Run: headless pygame with SDL's dummy video driver; simulated clock (each Clock.tick advances the game by its frame time, no real sleeping); random seed 0; keys injected as events and as key.get_pressed() state; no mouse input.
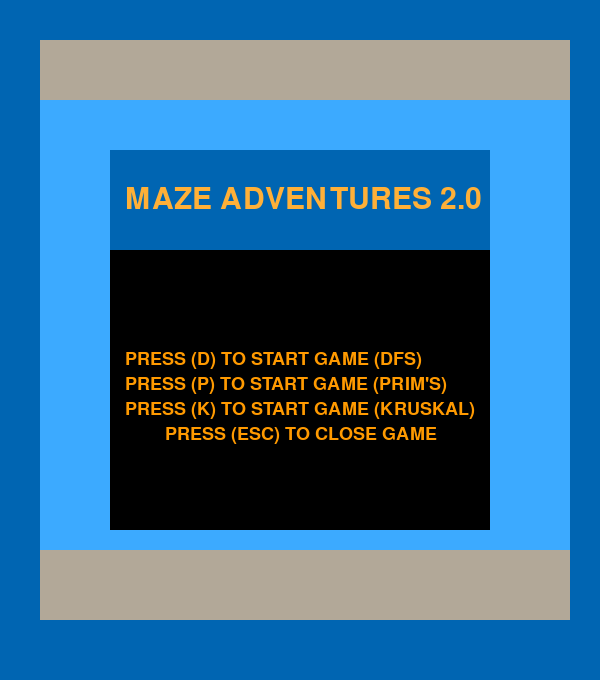
Frame 1 of 4 · flips 1–60 · no input
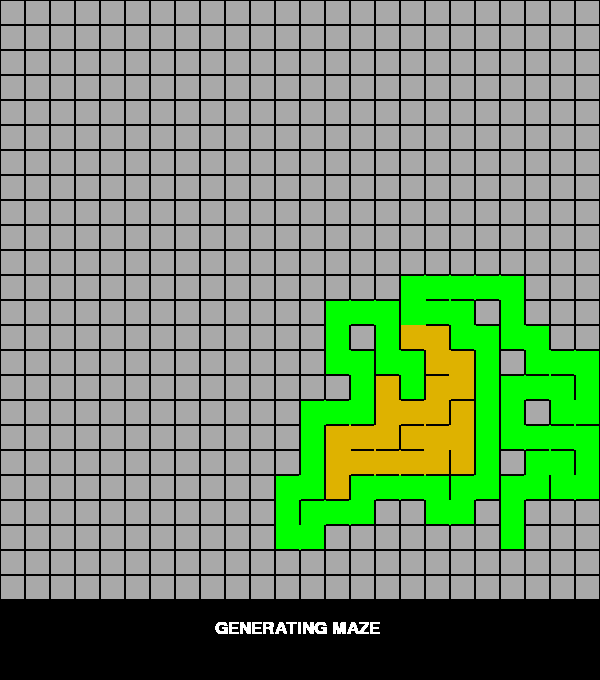
Frame 2 of 4 · flips 61–180 · tapped SPACE, RETURN · held RIGHT (→), D
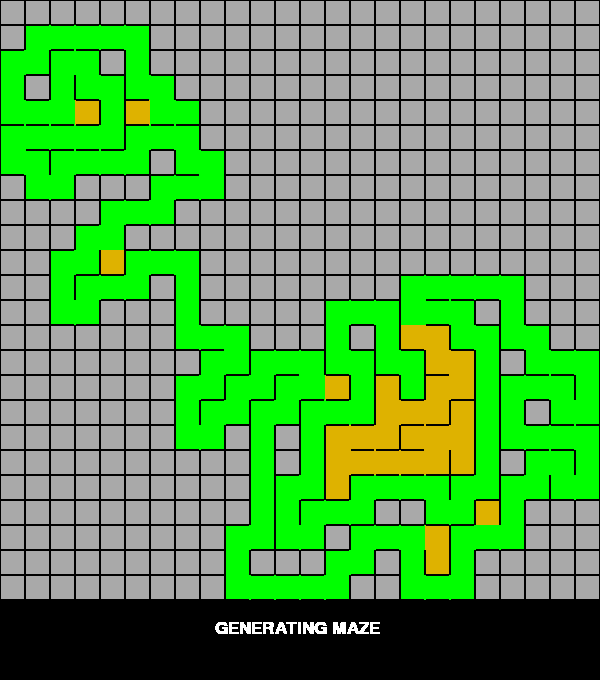
Frame 3 of 4 · flips 181–300 · held DOWN (↓), S
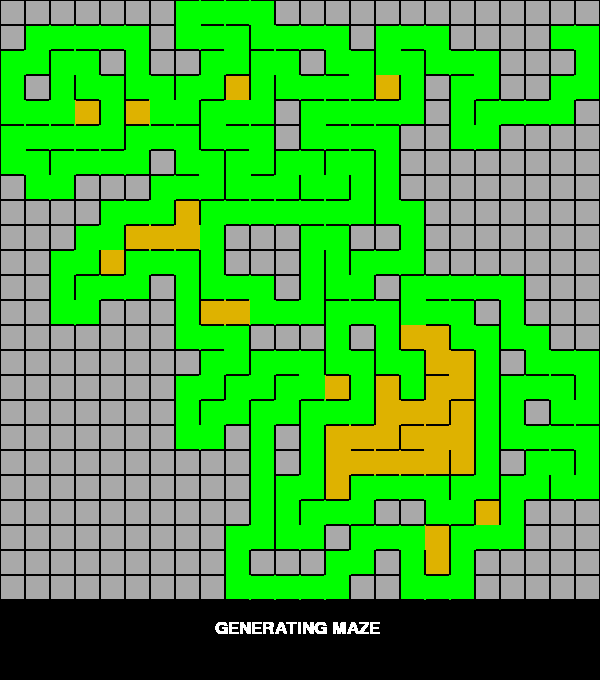
Frame 4 of 4 · flips 301–420 · held LEFT (←), A, UP (↑), W

The pygame program that drew these frames:

import sys
import pygame
import random

WHITE = (255, 255, 255)
BLACK = (0, 0, 0)
RED = (255, 0, 0)
GREEN = (0, 255, 0)
DARKGRAY = (169, 169, 169)
YELLOW = (222, 178, 0)
PINK = (225, 96, 253)
BLUE = (0, 0, 255)
BROWN = (139, 69, 19)
ORANGE = (255, 99, 71)
GRAY = (119, 136, 153)
LIGHTORANGE = (255, 176, 56)
INTERMEDIARYORANGE = (255, 154, 0)
LIGHTBLUE = (60, 170, 255)
DARKBLUE = (0, 101, 178)
BEIGE = (178, 168, 152)

BORDER_THICKNESS = 1.0

HEIGHT_TOTAL = 680
WIDTH = 600
HEIGHT = 600
SCREEN_SIZE = (WIDTH, HEIGHT_TOTAL)

FONTSIZE_START = 50
FONTSIZE_COMMANDS_INTIAL = 25
FONTSIZE_MAZE = 20

SIZE = 25


def text(background, message, color, size, coordinate_x, coordinate_y):
    font = pygame.font.SysFont(None, size)
    text = font.render(message, True, color)
    background.blit(text, [coordinate_x, coordinate_y])


class NodeBorder():
    def __init__(self, pos_x, pos_y, width, height):
        self.color = BLACK
        self.thickness = BORDER_THICKNESS
        self.pos_x = pos_x
        self.pos_y = pos_y
        self.width = width
        self.height = height

    def render(self, background):
        pygame.draw.rect(background, self.color, [
                         self.pos_x, self.pos_y, self.width, self.height])


class Node():
    def __init__(self, pos_x, pos_y):
        self.color = DARKGRAY

        self.id = None
        self.visited = False
        self.explored = False

        self.matrix_pos_x = 0
        self.matrix_pos_y = 0

        self.pos_x = pos_x
        self.pos_y = pos_y
        self.width = SIZE
        self.height = SIZE

        self.top_border = NodeBorder(
            self.pos_x, self.pos_y, SIZE, BORDER_THICKNESS)
        self.bottom_border = NodeBorder(
            self.pos_x, self.pos_y + SIZE - BORDER_THICKNESS, SIZE, BORDER_THICKNESS)
        self.right_border = NodeBorder(
            self.pos_x + SIZE - BORDER_THICKNESS, self.pos_y, BORDER_THICKNESS, SIZE)
        self.left_border = NodeBorder(
            self.pos_x, self.pos_y, BORDER_THICKNESS, SIZE)

        self.neighbors_not_visited = []
        self.neighbors_connected = []
        self.parent = None

    def render(self, background):
        pygame.draw.rect(background, self.color, [
                         self.pos_x, self.pos_y, self.width, self.height])

        self.top_border.render(background)
        self.bottom_border.render(background)
        self.right_border.render(background)
        self.left_border.render(background)


class Maze():
    def __init__(self, background, initial_x, initial_y, final_x, final_y):
        self.maze = []
        self.total_nodes = 0
        self.maze_created = False
        self.initial_coordinate_x = initial_x
        self.initial_coordinate_y = initial_y
        self.final_coordinate_x = final_x
        self.final_coordinate_y = final_y

        x = 0
        y = 0
        for i in range(0, WIDTH, SIZE):
            self.maze.append([])
            for j in range(0, HEIGHT, SIZE):
                self.maze[x].append(Node(i, j))
                self.total_nodes += 1
                y += 1
            x += 1

        self.define_initial_neighbors_not_visited()

    def add_edge(self, node, neighbor):
        edge_weight = random.randint(1, 20)
        neighbor.neighbors_connected.append((node, edge_weight))
        node.neighbors_connected.append((neighbor, edge_weight))

    def remove_neighbors_visited(self):
        for i in range(0, int(HEIGHT / SIZE)):
            for j in range(0, int(WIDTH / SIZE)):
                self.maze[i][j].neighbors_not_visited = [
                    x for x in self.maze[i][j].neighbors_not_visited if not x.visited]

    def define_initial_neighbors_not_visited(self):
        id = 0
        for i in range(0, int(HEIGHT / SIZE)):
            for j in range(0, int(WIDTH / SIZE)):
                self.maze[i][j].matrix_pos_x = i
                self.maze[i][j].matrix_pos_y = j
                id += 1
                self.maze[i][j].id = id
                if i > 0 and j > 0 and i < int(HEIGHT / SIZE) - 1 and j < int(HEIGHT / SIZE) - 1:
                    self.maze[i][j].neighbors_not_visited.append(
                        self.maze[i + 1][j])  # bot
                    self.maze[i][j].neighbors_not_visited.append(
                        self.maze[i - 1][j])  # top
                    self.maze[i][j].neighbors_not_visited.append(
                        self.maze[i][j + 1])  # right
                    self.maze[i][j].neighbors_not_visited.append(
                        self.maze[i][j - 1])  # left
                elif i == 0 and j == 0:
                    self.maze[i][j].neighbors_not_visited.append(
                        self.maze[i][j + 1])  # right
                    self.maze[i][j].neighbors_not_visited.append(
                        self.maze[i + 1][j])  # bot
                elif i == int(HEIGHT / SIZE) - 1 and j == 0:
                    self.maze[i][j].neighbors_not_visited.append(
                        self.maze[i - 1][j])  # top
                    self.maze[i][j].neighbors_not_visited.append(
                        self.maze[i][j + 1])  # right
                elif i == 0 and j == int(WIDTH / SIZE) - 1:
                    self.maze[i][j].neighbors_not_visited.append(
                        self.maze[i][j - 1])  # left
                    self.maze[i][j].neighbors_not_visited.append(
                        self.maze[i + 1][j])  # bot
                elif i == int(HEIGHT / SIZE) - 1 and j == int(WIDTH / SIZE) - 1:
                    self.maze[i][j].neighbors_not_visited.append(
                        self.maze[i][j - 1])  # left
                    self.maze[i][j].neighbors_not_visited.append(
                        self.maze[i - 1][j])  # top
                elif j == 0:
                    self.maze[i][j].neighbors_not_visited.append(
                        self.maze[i - 1][j])  # top
                    self.maze[i][j].neighbors_not_visited.append(
                        self.maze[i][j + 1])  # right
                    self.maze[i][j].neighbors_not_visited.append(
                        self.maze[i + 1][j])  # bot
                elif i == 0:
                    self.maze[i][j].neighbors_not_visited.append(
                        self.maze[i + 1][j])  # bot
                    self.maze[i][j].neighbors_not_visited.append(
                        self.maze[i][j + 1])  # right
                    self.maze[i][j].neighbors_not_visited.append(
                        self.maze[i][j - 1])  # left
                elif i == int(HEIGHT / SIZE) - 1:
                    self.maze[i][j].neighbors_not_visited.append(
                        self.maze[i - 1][j])  # top
                    self.maze[i][j].neighbors_not_visited.append(
                        self.maze[i][j + 1])  # right
                    self.maze[i][j].neighbors_not_visited.append(
                        self.maze[i][j - 1])  # left
                elif j == int(WIDTH / SIZE) - 1:
                    self.maze[i][j].neighbors_not_visited.append(
                        self.maze[i + 1][j])  # bot
                    self.maze[i][j].neighbors_not_visited.append(
                        self.maze[i - 1][j])  # top
                    self.maze[i][j].neighbors_not_visited.append(
                        self.maze[i][j - 1])  # left

    def break_border(self, node, neightbor, color):
        # right
        if (neightbor.matrix_pos_x == node.matrix_pos_x + 1) and (neightbor.matrix_pos_y == node.matrix_pos_y):
            node.right_border.color = color
            neightbor.left_border.color = color
        # left
        elif (neightbor.matrix_pos_x == node.matrix_pos_x - 1) and (neightbor.matrix_pos_y == node.matrix_pos_y):
            node.left_border.color = color
            neightbor.right_border.color = color
        # bot
        elif (neightbor.matrix_pos_x == node.matrix_pos_x) and (neightbor.matrix_pos_y == node.matrix_pos_y + 1):
            node.bottom_border.color = color
            neightbor.top_border.color = color
        # top
        elif (neightbor.matrix_pos_x == node.matrix_pos_x) and (neightbor.matrix_pos_y == node.matrix_pos_y - 1):
            node.top_border.color = color
            neightbor.bottom_border.color = color

    def dfs(self, background):
        current_cell = random.choice(random.choice(self.maze))
        current_cell.visited = True
        current_cell.color = GREEN
        stack = [current_cell]
        visited_cells = 1

        while visited_cells != self.total_nodes or len(stack) != 0:
            self.remove_neighbors_visited()
            if len(current_cell.neighbors_not_visited) > 0:
                random_neighbor = random.choice(
                    current_cell.neighbors_not_visited)

                self.break_border(current_cell, random_neighbor, GREEN)

                self.add_edge(current_cell, random_neighbor)
                current_cell = random_neighbor
                stack.append(current_cell)
                current_cell.visited = True
                current_cell.color = GREEN
                visited_cells += 1
            else:
                current_cell.color = YELLOW

                if current_cell.top_border.color == GREEN:
                    current_cell.top_border.color = YELLOW
                if current_cell.bottom_border.color == GREEN:
                    current_cell.bottom_border.color = YELLOW
                if current_cell.right_border.color == GREEN:
                    current_cell.right_border.color = YELLOW
                if current_cell.left_border.color == GREEN:
                    current_cell.left_border.color = YELLOW

                if len(stack) == 1:
                    stack.pop()
                else:
                    stack.pop()
                    current_cell = stack[-1]
            self.render(background)
            text(background, "GENERATING MAZE", WHITE,
                 FONTSIZE_COMMANDS_INTIAL, 215, 620)
            pygame.display.update()
        self.maze_created = True

    def prim(self, background):
        initial_cell = random.choice(random.choice(self.maze))
        initial_cell.visited = True
        initial_cell.color = YELLOW

        without_neighbors_visited = [initial_cell]
        visited_cells_number = 1

        while visited_cells_number != self.total_nodes:
            self.remove_neighbors_visited()
            # filtra a lista de celulas com vizinhos não visitados
            without_neighbors_visited = [
                x for x in without_neighbors_visited if len(x.neighbors_not_visited) > 0]
            current_cell = random.choice(without_neighbors_visited)

            if len(current_cell.neighbors_not_visited) > 0:
                for cell_visited in without_neighbors_visited:
                    for cell in cell_visited.neighbors_not_visited:
                        cell.color = GREEN

                random_neighbor = random.choice(
                    current_cell.neighbors_not_visited)

                self.break_border(current_cell, random_neighbor, YELLOW)

                self.add_edge(current_cell, random_neighbor)

                random_neighbor.visited = True
                random_neighbor.color = YELLOW

                if len(random_neighbor.neighbors_not_visited) > 0:
                    without_neighbors_visited.append(random_neighbor)

                visited_cells_number += 1

            self.render(background)
            text(background, "GENERATING MAZE", WHITE,
                 FONTSIZE_COMMANDS_INTIAL, 215, 620)
            pygame.display.update()
        self.maze_created = True

    def kruskal(self, background):
        equals_id = False
        while not equals_id:
            # verifica se todas as celulas pertencem ao mesmo conjunto
            ids = set()
            for i in range(0, int(HEIGHT / SIZE)):
                for j in range(0, int(WIDTH / SIZE)):
                    ids.add(self.maze[i][j].id)
            if (len(ids) == 1):
                equals_id = True

            current_cell = random.choice(random.choice(self.maze))
            random_neighbor = random.choice(current_cell.neighbors_not_visited)

            if random_neighbor.id != current_cell.id:
                current_cell.color = YELLOW
                self.break_border(current_cell, random_neighbor, YELLOW)
                self.add_edge(current_cell, random_neighbor)
                random_neighbor.color = YELLOW
                id_neighbor = random_neighbor.id
                for i in range(0, int(HEIGHT / SIZE)):
                    for j in range(0, int(WIDTH / SIZE)):
                        if self.maze[i][j].id == id_neighbor:
                            self.maze[i][j].id = current_cell.id

            self.render(background)
            text(background, "GENERATING MAZE", WHITE,
                 FONTSIZE_COMMANDS_INTIAL, 215, 620)
            pygame.display.update()
        self.maze_created = True

    def dijkstra(self, background, player):
        initial_node = self.maze[player.matrix_pos_x][player.matrix_pos_y]

        max_distance = 100000
        distances = {}
        for i in range(0, int(HEIGHT / SIZE)):
            for j in range(0, int(WIDTH / SIZE)):
                if self.maze[i][j] == self.maze[player.matrix_pos_x][player.matrix_pos_y]:
                    distances[self.maze[i][j]] = 0
                else:
                    distances[self.maze[i][j]] = max_distance
        for i in range(0, int(HEIGHT / SIZE)):
            for j in range(0, int(WIDTH / SIZE)):
                self.maze[i][j].explored = False
        number_explored = 0
        while number_explored < self.total_nodes:
            # Pega o elemento com a menor distancia entre os nao explorados
            shorter_distance = max_distance
            for key, value in distances.items():
                if value < shorter_distance and not key.explored:
                    shorter_distance_node = key
                    shorter_distance = value
            # Marco como explorado
            shorter_distance_node.explored = True
            number_explored += 1

            shorter_distance_node.color = PINK

            if shorter_distance_node.top_border.color == YELLOW:
                shorter_distance_node.top_border.color = PINK
            if shorter_distance_node.bottom_border.color == YELLOW:
                shorter_distance_node.bottom_border.color = PINK
            if shorter_distance_node.right_border.color == YELLOW:
                shorter_distance_node.right_border.color = PINK
            if shorter_distance_node.left_border.color == YELLOW:
                shorter_distance_node.left_border.color = PINK
            
            for neighbor in shorter_distance_node.neighbors_connected:
                total_distance = shorter_distance + neighbor[1]
                if total_distance < distances[neighbor[0]]:
                    neighbor[0].parent = shorter_distance_node
                    distances[neighbor[0]] = total_distance
                if neighbor[0].matrix_pos_x == self.final_coordinate_x and neighbor[0].matrix_pos_y == self.final_coordinate_y:
                    print("ENCONTREI" + str(distances[neighbor[0]]))

            self.render(background)
            text(background, "SOLVING MAZE", WHITE,
                 FONTSIZE_COMMANDS_INTIAL, 218, 620)
            player.render(background)
            pygame.display.update()

        current = self.maze[self.final_coordinate_x][self.final_coordinate_y]
        while (current.parent).parent != None:
            current = current.parent
            current.color = ORANGE

            if current.top_border.color == PINK:
                current.top_border.color = ORANGE
            if current.bottom_border.color == PINK:
                current.bottom_border.color = ORANGE
            if current.right_border.color == PINK:
                current.right_border.color = ORANGE
            if current.left_border.color == PINK:
                current.left_border.color = ORANGE

            self.render(background)
            player.render(background)
            pygame.display.update()

        print(distances)

    def render(self, background):
        for i in range(0, int(HEIGHT / SIZE)):
            for j in range(0, int(WIDTH / SIZE)):
                self.maze[i][j].render(background)
        if self.maze_created:
            self.maze[self.initial_coordinate_x][self.initial_coordinate_y].color = BEIGE
            self.maze[self.final_coordinate_x][self.final_coordinate_y].color = LIGHTBLUE


class Player():
    def __init__(self, initial_x, initial_y):
        self.pos_x = initial_x * SIZE + BORDER_THICKNESS
        self.pos_y = initial_y * SIZE + BORDER_THICKNESS
        self.matrix_pos_x = initial_x
        self.matrix_pos_y = initial_y
        self.width = SIZE - 2 * BORDER_THICKNESS
        self.height = SIZE - 2 * BORDER_THICKNESS
        self.color = RED

    def update(self, maze, events):
        for event in events:
            if event.type == pygame.KEYDOWN:
                if event.key == pygame.K_LEFT and self.pos_x > BORDER_THICKNESS and (maze[self.matrix_pos_x][self.matrix_pos_y].left_border.color != BLACK):
                    self.pos_x -= SIZE
                    self.matrix_pos_x -= 1
                if event.key == pygame.K_RIGHT and self.pos_x + BORDER_THICKNESS < WIDTH - SIZE and (maze[self.matrix_pos_x][self.matrix_pos_y].right_border.color != BLACK):
                    self.pos_x += SIZE
                    self.matrix_pos_x += 1
                if event.key == pygame.K_UP and self.pos_y > BORDER_THICKNESS and (maze[self.matrix_pos_x][self.matrix_pos_y].top_border.color != BLACK):
                    self.pos_y -= SIZE
                    self.matrix_pos_y -= 1
                if event.key == pygame.K_DOWN and self.pos_y + BORDER_THICKNESS < HEIGHT - SIZE and (maze[self.matrix_pos_x][self.matrix_pos_y].bottom_border.color != BLACK):
                    self.pos_y += SIZE
                    self.matrix_pos_y += 1

    def render(self, background):
        pygame.draw.rect(background, self.color, [
                         self.pos_x, self.pos_y, self.width, self.height])


class Game():
    def __init__(self):
        try:
            pygame.init()
        except:
            print('The pygame module did not start successfully')

        self.initial_coordinate_x = 0
        self.initial_coordinate_y = 0
        self.final_coordinate_x = 0
        self.final_coordinate_y = 0
        self.start = False
        self.solved = False
        self.winner = False
        self.exit = False

    def load(self):
        self.background = pygame.display.set_mode(SCREEN_SIZE)
        pygame.display.set_caption('Maze Game')
        self.initial_coordinate_x = random.randint(0, int(HEIGHT / SIZE) - 1)
        self.initial_coordinate_y = random.randint(0, int(WIDTH / SIZE) - 1)
        self.final_coordinate_x = random.randint(0, int(HEIGHT / SIZE) - 1)
        self.final_coordinate_y = random.randint(0, int(WIDTH / SIZE) - 1)
        while self.final_coordinate_x == self.initial_coordinate_x or self.final_coordinate_y == self.initial_coordinate_y:
            self.final_coordinate_x = random.randint(0, int(HEIGHT / SIZE) - 1)
            self.final_coordinate_y = random.randint(0, int(WIDTH / SIZE) - 1)
        self.maze = Maze(self.background, self.initial_coordinate_x,
                         self.initial_coordinate_y, self.final_coordinate_x, self.final_coordinate_y)
        self.player = Player(self.initial_coordinate_x,
                             self.initial_coordinate_y)

    def update(self, event):
        if not self.solved and not self.winner:
            self.player.update(self.maze.maze, event)
        if self.player.matrix_pos_x == self.final_coordinate_x and self.player.matrix_pos_y == self.final_coordinate_y:
            self.winner = True

    def initial_game(self):
        self.background.fill(DARKBLUE)
        pygame.draw.rect(self.background, BEIGE, [40, 40, 530, 580])
        pygame.draw.rect(self.background, LIGHTBLUE, [40, 100, 530, 450])
        pygame.draw.rect(self.background, BLACK, [110, 150, 380, 380])
        pygame.draw.rect(self.background, DARKBLUE, [110, 150, 380, 100])
        text(self.background, "MAZE ADVENTURES 2.0",
             LIGHTORANGE, FONTSIZE_START - 5, 125, 185)
        text(self.background, "PRESS (ESC) TO CLOSE GAME",
             INTERMEDIARYORANGE, FONTSIZE_COMMANDS_INTIAL + 2, 165, 425)
        pygame.display.update()
        pygame.time.wait(180)
        text(self.background, "PRESS (D) TO START GAME (DFS)",
             INTERMEDIARYORANGE, FONTSIZE_COMMANDS_INTIAL + 2, 125, 350)
        text(self.background, "PRESS (P) TO START GAME (PRIM'S)",
             INTERMEDIARYORANGE, FONTSIZE_COMMANDS_INTIAL + 2, 125, 375)
        text(self.background, "PRESS (K) TO START GAME (KRUSKAL)",
             INTERMEDIARYORANGE, FONTSIZE_COMMANDS_INTIAL + 2, 125, 400)
        pygame.display.update()
        pygame.time.wait(180)

    def end_of_game(self):
        self.maze.dijkstra(self.background, self.player)

    def render(self):
        self.background.fill(BLACK)

        self.maze.render(self.background)

        self.player.render(self.background)

        if not self.solved and not self.winner:
            pygame.draw.rect(self.background, RED, [0, 601, SIZE, SIZE])
            text(self.background, "- PLAYER", WHITE,
                 FONTSIZE_MAZE, 0 + SIZE + 3, 601 + 6)
            pygame.draw.rect(self.background, BEIGE, [
                             0, 601 + SIZE + 1, SIZE, SIZE])
            text(self.background, "- STARTING POINT", WHITE,
                 FONTSIZE_MAZE, 0 + SIZE + 3, 601 + SIZE + 1 + 6)
            pygame.draw.rect(self.background, LIGHTBLUE, [
                             0, 601 + 2 * SIZE + 2, SIZE, SIZE])
            text(self.background, "- GOAL", WHITE, FONTSIZE_MAZE,
                 0 + SIZE + 3, 601 + 2 * SIZE + 1 + 6)

            text(self.background, "PRESS (R) TO RETRY GAME",
                 WHITE, FONTSIZE_MAZE, 220, 610)
            text(self.background, "PRESS (Q) TO GIVE UP",
                 WHITE, FONTSIZE_MAZE, 230, 630)
            text(self.background, "PRESS (ESC) TO CLOSE GAME",
                 WHITE, FONTSIZE_MAZE, 212, 650)
        elif self.winner:
            text(self.background, "YOU WIN", BLUE, FONTSIZE_MAZE + 3, 264, 610)
            text(self.background, "PRESS (R) TO RETRY GAME",
                 WHITE, FONTSIZE_MAZE, 220, 630)
            text(self.background, "PRESS (ESC) TO CLOSE GAME",
                 WHITE, FONTSIZE_MAZE, 212, 650)
        else:
            text(self.background, "YOU LOSE", RED, FONTSIZE_MAZE + 3, 262, 610)
            text(self.background, "PRESS (R) TO RETRY GAME",
                 WHITE, FONTSIZE_MAZE, 220, 630)
            text(self.background, "PRESS (ESC) TO CLOSE GAME",
                 WHITE, FONTSIZE_MAZE, 212, 650)

        pygame.display.update()

    def run(self):
        self.load()
        while not self.start:
            self.initial_game()
            pygame.display.update()
            if pygame.event.get(pygame.QUIT) or pygame.key.get_pressed()[pygame.K_ESCAPE]:
                pygame.quit()
                sys.exit(0)
            for event in pygame.event.get():
                if event.type == pygame.KEYDOWN and event.key == pygame.K_d:
                    self.start = True
                    self.background.fill(BLACK)
                    self.maze.dfs(self.background)
                if event.type == pygame.KEYDOWN and event.key == pygame.K_p:
                    self.start = True
                    self.background.fill(BLACK)
                    self.maze.prim(self.background)
                if event.type == pygame.KEYDOWN and event.key == pygame.K_k:
                    self.start = True
                    self.background.fill(BLACK)
                    self.maze.kruskal(self.background)
        pygame.display.update()

        while not self.exit:
            if pygame.event.get(pygame.QUIT) or pygame.key.get_pressed()[pygame.K_ESCAPE]:
                self.exit = True
            e = pygame.event.get()
            if self.winner:
                self.background.fill(BLACK)
            for event in e:
                if event.type == pygame.KEYDOWN:
                    if event.key == pygame.K_r:
                        self.solved = False
                        self.winner = False
                        self.start = False
                        self.run()
                    if not self.solved and event.key == pygame.K_q and not self.winner:
                        self.background.fill(BLACK)
                        self.end_of_game()
                        self.solved = True
            self.update(e)
            self.render()

        pygame.quit()
        sys.exit(0)


def main():
    mygame = Game()
    mygame.run()


if __name__ == '__main__':
    try:
        main()
    except KeyboardInterrupt:
        print('Interruption')
